Run: headless pygame with SDL's dummy video driver; simulated clock (each Clock.tick advances the game by its frame time, no real sleeping); random seed 0; keys injected as events and as key.get_pressed() state; no mouse input.
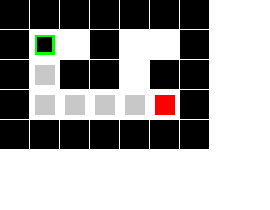
Frame 1 of 4 · flips 1–60 · no input
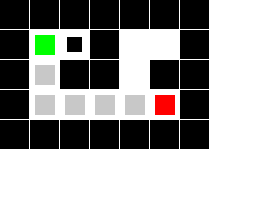
Frame 2 of 4 · flips 61–180 · tapped SPACE, RETURN · held RIGHT (→), D
Frame 3 of 4 · flips 181–300 · held DOWN (↓), S · screen unchanged from frame 2, image omitted
Frame 4 of 4 · flips 301–420 · held LEFT (←), A, UP (↑), W · screen same as frame 1, image omitted

The pygame program that drew these frames:

import pygame
import sys
import heapq
import time

# Определение цветов
WHITE = (255, 255, 255)
BLACK = (0, 0, 0)
GREEN = (0, 255, 0)   # Начальная точка
RED = (255, 0, 0)     # Конечная точка
GRAY = (200, 200, 200) # Путь

# Лабиринт (0 - свободно, 1 - стена)
maze = [
    [1, 1, 1, 1, 1, 1, 1],
    [1, 0, 0, 1, 0, 0, 1],
    [1, 0, 1, 1, 0, 1, 1],
    [1, 0, 0, 0, 0, 0, 1],
    [1, 1, 1, 1, 1, 1, 1]
]

# Константы
GRID_SIZE = 30
WIDTH = len(maze[0]) * GRID_SIZE
HEIGHT = len(maze) * GRID_SIZE

# Начальные и конечные координаты
start = (1, 1)
end = (5, 3)

# Положение игрока
player_pos = list(start)

def heuristic(a, b):
    """Эвристическая функция для A* (Манхэттенское расстояние)."""
    return abs(a[0] - b[0]) + abs(a[1] - b[1])

def a_star(maze, start, end):
    """Алгоритм A* для поиска пути."""
    open_set = []
    heapq.heappush(open_set, (0 + heuristic(start, end), start))
    
    came_from = {}
    g_score = {start: 0}
    f_score = {start: heuristic(start, end)}
    
    while open_set:
        current = heapq.heappop(open_set)[1]
        
        if current == end:
            return reconstruct_path(came_from, current)
        
        for dx, dy in [(0,-1), (0,+1), (-1,0), (+1,0)]:
            neighbor = (current[0] + dx, current[1] + dy)
            
            if neighbor[0] < 0 or neighbor[0] >= len(maze[0]) or neighbor[1] < 0 or neighbor[1] >= len(maze):
                continue
            
            if maze[neighbor[1]][neighbor[0]] == 1:
                continue
            
            tentative_g_score = g_score[current] + 1
            
            if neighbor not in g_score or tentative_g_score < g_score[neighbor]:
                came_from[neighbor] = current
                g_score[neighbor] = tentative_g_score
                f_score[neighbor] = tentative_g_score + heuristic(neighbor, end)
                
                if neighbor not in [i[1] for i in open_set]:
                    heapq.heappush(open_set, (f_score[neighbor], neighbor))
    
    return [] # Путь не найден

def reconstruct_path(came_from, current):
    """Восстановление пути из конечной точки к начальной."""
    total_path = [current]
    while current in came_from:
        current = came_from[current]
        total_path.append(current)
    return total_path[::-1]

def draw_maze(screen):
    """Отрисовка лабиринта."""
    for y in range(len(maze)):
        for x in range(len(maze[y])):
            color = BLACK if maze[y][x] == 1 else WHITE
            pygame.draw.rect(screen,
                             color,
                             (x * GRID_SIZE,
                              y * GRID_SIZE,
                              GRID_SIZE - 1,
                              GRID_SIZE - 1))

def draw_path(screen,path):
    """Отрисовка найденного пути."""
    for (x,y) in path:
        pygame.draw.rect(screen,
                         GRAY,
                         (x * GRID_SIZE +5,
                          y * GRID_SIZE +5,
                          GRID_SIZE -10,
                          GRID_SIZE -10))

def draw_player(screen):
    """Отрисовка игрока."""
    player_size = GRID_SIZE // 2 # Уменьшенный размер игрока
    pygame.draw.rect(screen,
                     BLACK,
                     (player_pos[0] * GRID_SIZE + (GRID_SIZE - player_size) // 2,
                      player_pos[1] * GRID_SIZE + (GRID_SIZE - player_size) // 2,
                      player_size,
                      player_size))

def move_player(dx, dy):
    """Перемещение игрока по лабиринту."""
    new_x = player_pos[0] + dx
    new_y = player_pos[1] + dy
    
    # Проверка на столкновение со стенами и границами лабиринта
    if (new_x >= 0 and new_x < len(maze[0]) and 
        new_y >= 0 and new_y < len(maze) and 
        maze[new_y][new_x] == 0):
        player_pos[0] = new_x
        player_pos[1] = new_y

def reset_game():
    """Сброс игры к начальному состоянию."""
    global player_pos
    player_pos = list(start)

def main():
    pygame.init()
    screen = pygame.display.set_mode((WIDTH + GRID_SIZE *2 , HEIGHT + GRID_SIZE *2))
    pygame.display.set_caption("Pathfinding in Maze")
    
    clock = pygame.time.Clock()
    
    # Поиск пути
    start_time = time.time()
    path = a_star(maze,start,end)
    end_time = time.time()
    
    print(f"Path found: {path}")
    print(f"Time taken: {end_time - start_time:.4f} seconds")
    
    while True:
        for event in pygame.event.get():
            if event.type == pygame.QUIT:
                pygame.quit()
                sys.exit()
            elif event.type == pygame.KEYDOWN:
                if event.key == pygame.K_UP:
                    move_player(0,-1)
                elif event.key == pygame.K_DOWN:
                    move_player(0,+1)
                elif event.key == pygame.K_LEFT:
                    move_player(-1,0)
                elif event.key == pygame.K_RIGHT:
                    move_player(+1,0)

        screen.fill(WHITE)
        draw_maze(screen)
        draw_path(screen,path)

        # Отрисовка начальной и конечной точек
        pygame.draw.rect(screen,
                         GREEN,
                         (start[0] * GRID_SIZE +5,
                          start[1] * GRID_SIZE +5,
                          GRID_SIZE -10,
                          GRID_SIZE -10))
        
        pygame.draw.rect(screen,
                         RED,
                         (end[0] * GRID_SIZE +5,
                          end[1] * GRID_SIZE +5,
                          GRID_SIZE -10,
                          GRID_SIZE -10))

        # Отрисовка игрока
        draw_player(screen)

        # Проверка достижения финиша
        if tuple(player_pos) == end:
            font = pygame.font.Font(None, 74)
            text_surface = font.render("You Win!", True, GREEN)
            text_rect = text_surface.get_rect(center=(WIDTH //2 , HEIGHT //2))
            screen.blit(text_surface,text_rect)
            pygame.display.flip()
            time.sleep(2)   # Ждем две секунды перед перезапуском игры
            reset_game()   # Сбросить игру после победы

        pygame.display.flip()
        clock.tick(30)

if __name__ == "__main__":
    main()
